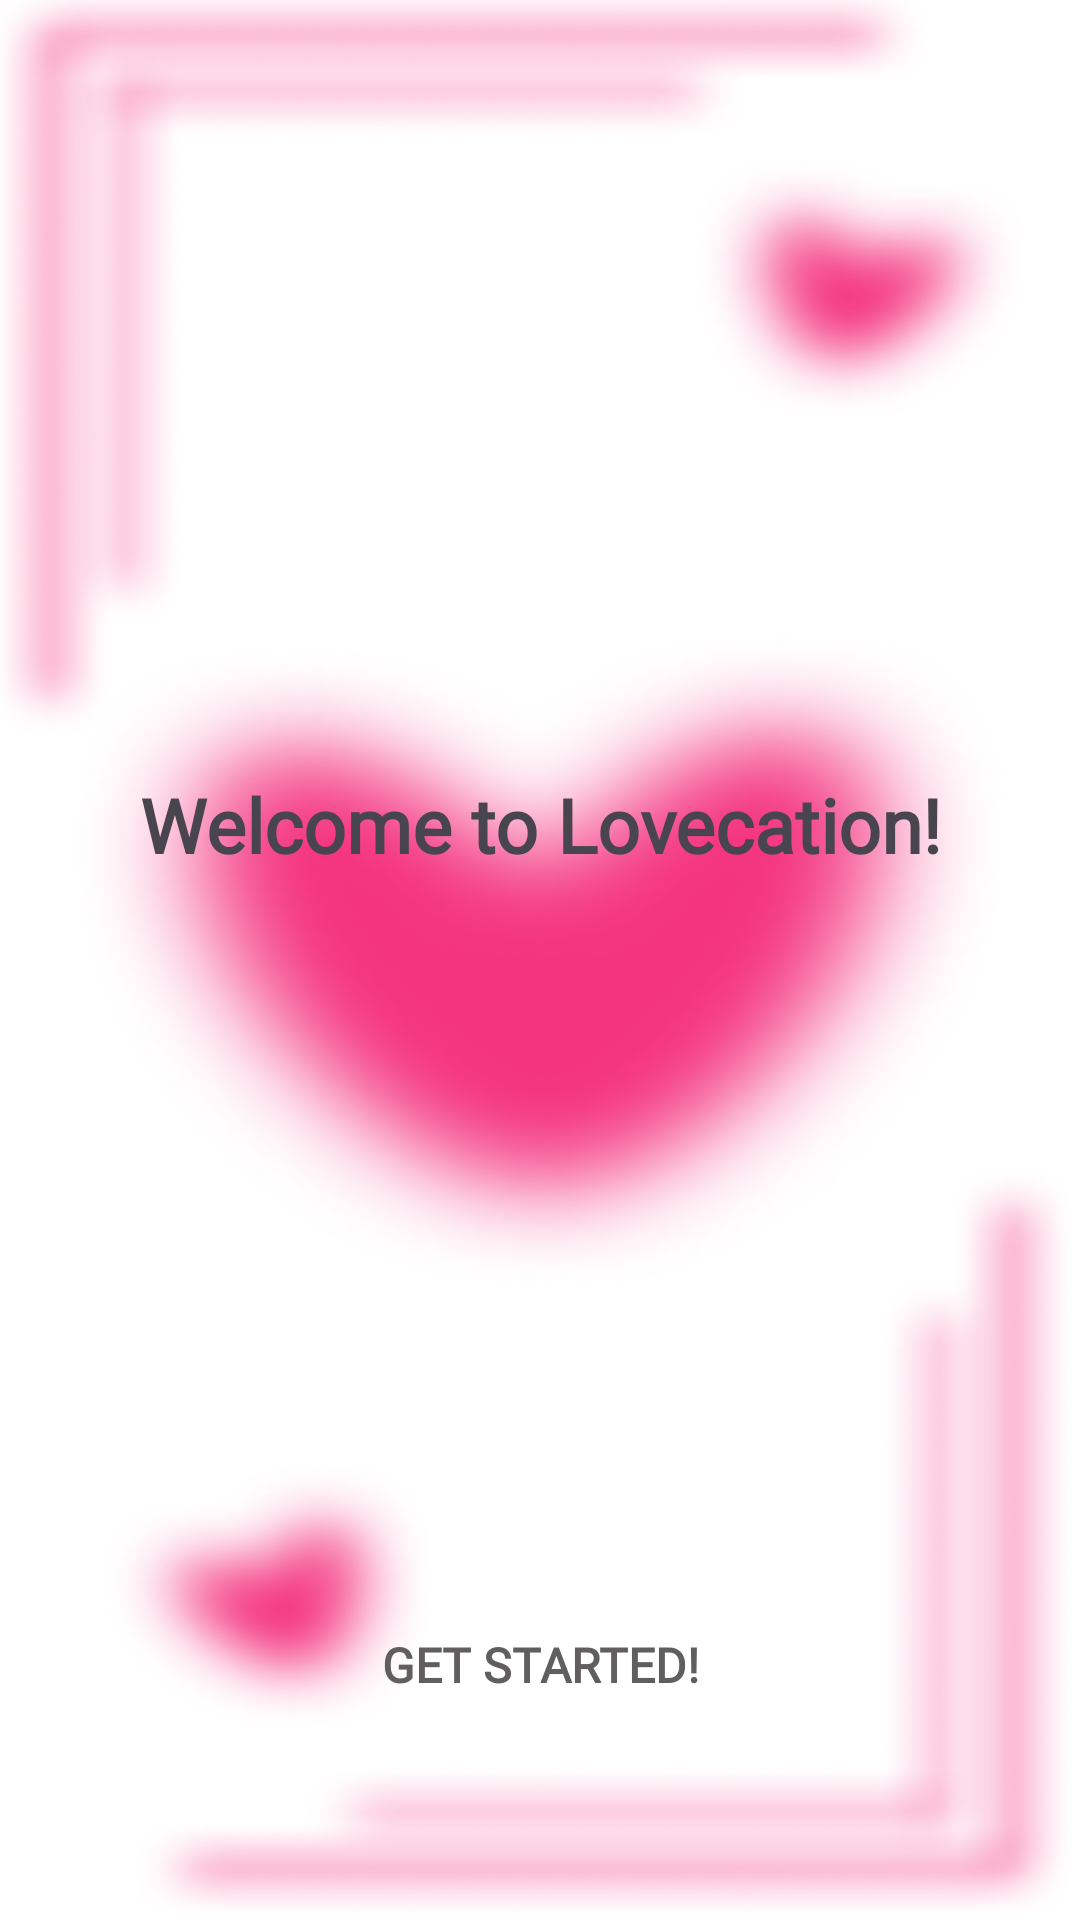

Here is an Android app screen rendered from its layout file. Give the layout XML and the strings, colors and styles it references.
<!-- AndroidManifest.xml: application theme Theme.UAS_P3B1_YOGI -->
<!-- res/layout/activity_welcome.xml -->
<?xml version="1.0" encoding="utf-8"?>
<androidx.constraintlayout.widget.ConstraintLayout xmlns:android="http://schemas.android.com/apk/res/android"
    xmlns:app="http://schemas.android.com/apk/res-auto"
    xmlns:tools="http://schemas.android.com/tools"
    android:layout_width="match_parent"
    android:layout_height="match_parent"
    tools:context=".Welcome">

    <LinearLayout
        android:layout_width="match_parent"
        android:layout_height="wrap_content"
        android:orientation="vertical"
        android:background="@drawable/bg_welcome"
        app:layout_constraintTop_toTopOf="parent"
        app:layout_constraintBottom_toBottomOf="parent"
        app:layout_constraintStart_toStartOf="parent"
        app:layout_constraintEnd_toEndOf="parent">

        <TextView
            android:layout_width="match_parent"
            android:layout_height="50dp"
            android:text="Welcome to Lovecation!"
            android:fontFamily="@font/mmedium"
            android:textStyle="bold"
            android:textSize="25dp"
            android:gravity="center"
            android:layout_marginTop="250dp">
        </TextView>

        <androidx.appcompat.widget.AppCompatButton
            android:id="@+id/welcomeBtn"
            android:layout_width="150dp"
            android:layout_height="50dp"
            android:layout_gravity="center"
            android:layout_marginTop="230dp"
            android:background="@drawable/rounded"
            android:fontFamily="@font/mmedium"
            android:text="Get Started!"
            android:textColor="@color/grey"
            android:textSize="16sp"
            android:textStyle="bold" />

    </LinearLayout>

</androidx.constraintlayout.widget.ConstraintLayout>
<!-- resources referenced by this layout -->
<resources>
  <color name="grey">#605E5E</color>
  <!-- drawable bg_welcome: png bitmap (drawable, 567642 bytes) -->
  <style name="Theme.UAS_P3B1_YOGI" parent="Base.Theme.UAS_P3B1_YOGI" />
  <style name="Base.Theme.UAS_P3B1_YOGI" parent="Theme.Material3.DayNight.NoActionBar">
          
          
          <item name="colorPrimary">#F4347F</item>
          
          <item name="colorSecondary">#FA9DBC</item>
          <item name="android:statusBarColor">@color/pink</item>
      </style>
  <color name="pink">#F4347F</color>
</resources>
